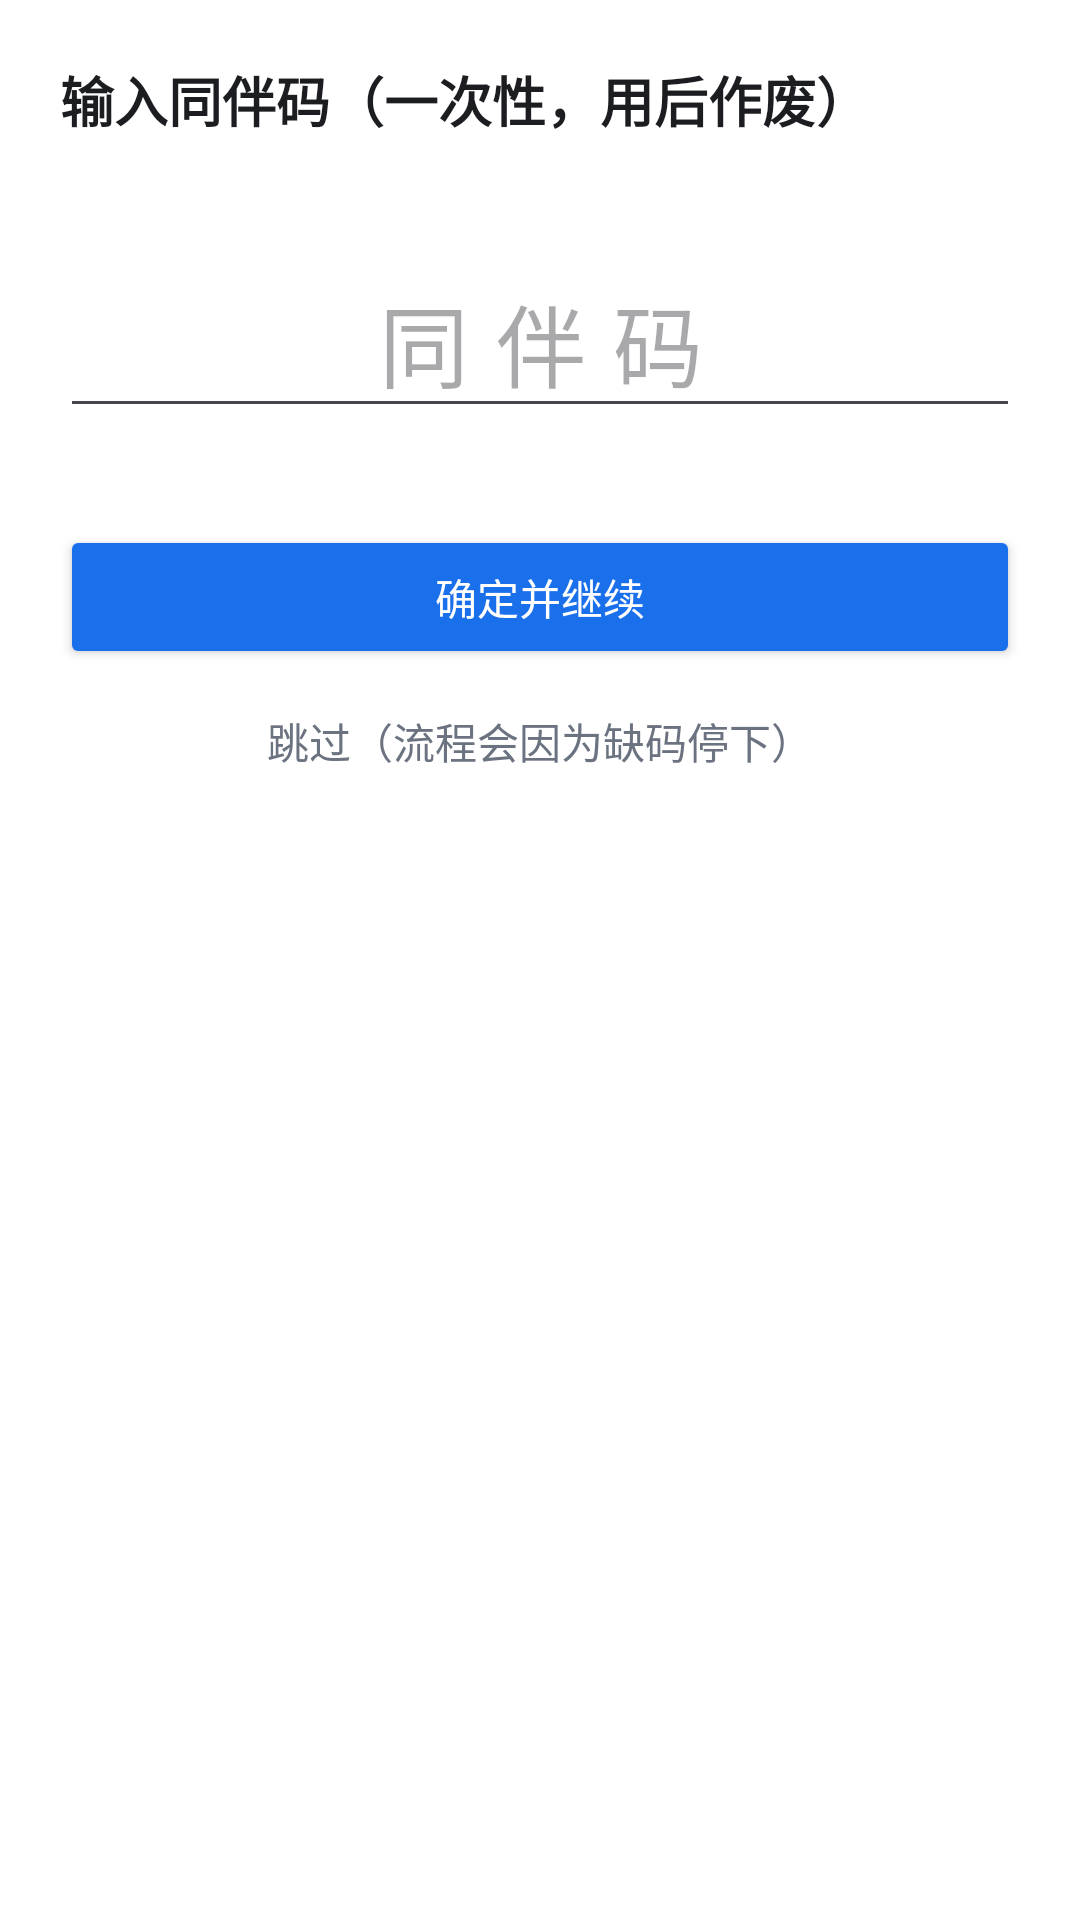

Here is an Android app screen rendered from its layout file. Give the layout XML and the strings, colors and styles it references.
<!-- AndroidManifest.xml: activity theme Theme.CourtGrab.Dialog -->
<!-- res/layout/activity_code_request.xml -->
<?xml version="1.0" encoding="utf-8"?>
<LinearLayout xmlns:android="http://schemas.android.com/apk/res/android"
    android:layout_width="match_parent"
    android:layout_height="wrap_content"
    android:layout_margin="20dp"
    android:background="@drawable/bg_card"
    android:orientation="vertical"
    android:padding="20dp">

    <TextView
        android:layout_width="match_parent"
        android:layout_height="wrap_content"
        android:text="@string/code_title"
        android:textColor="@color/text_primary"
        android:textSize="18sp"
        android:textStyle="bold" />

    <TextView
        android:id="@+id/tvCountdown"
        android:layout_width="match_parent"
        android:layout_height="wrap_content"
        android:layout_marginTop="6dp"
        android:textColor="@color/warn"
        android:textSize="13sp" />

    <EditText
        android:id="@+id/etCode"
        android:layout_width="match_parent"
        android:layout_height="wrap_content"
        android:layout_marginTop="12dp"
        android:gravity="center"
        android:hint="@string/code_hint"
        android:importantForAutofill="no"
        android:inputType="number"
        android:letterSpacing="0.3"
        android:maxLength="5"
        android:textColor="@color/text_primary"
        android:textSize="30sp" />

    <TextView
        android:id="@+id/tvError"
        android:layout_width="match_parent"
        android:layout_height="wrap_content"
        android:layout_marginTop="4dp"
        android:textColor="@color/bad"
        android:textSize="12sp" />

    <Button
        android:id="@+id/btnOk"
        android:layout_width="match_parent"
        android:layout_height="wrap_content"
        android:layout_marginTop="12dp"
        android:backgroundTint="@color/brand"
        android:text="@string/code_ok"
        android:textColor="#FFFFFFFF" />

    <Button
        android:id="@+id/btnSkip"
        style="?android:attr/borderlessButtonStyle"
        android:layout_width="match_parent"
        android:layout_height="wrap_content"
        android:text="@string/code_skip"
        android:textColor="@color/text_secondary" />
</LinearLayout>
<!-- resources referenced by this layout -->
<resources>
  <color name="bad">#FFDC2626</color>
  <color name="brand">#FF1A6FEB</color>
  <color name="text_primary">#FF1B1D21</color>
  <color name="text_secondary">#FF6B7280</color>
  <color name="warn">#FFD97706</color>
  <string name="code_hint">同伴码</string>
  <string name="code_ok">确定并继续</string>
  <string name="code_skip">跳过（流程会因为缺码停下）</string>
  <string name="code_title">输入同伴码（一次性，用后作废）</string>
  <style name="Theme.CourtGrab.Dialog" parent="Theme.Material3.DayNight.Dialog.Alert">
          <item name="colorPrimary">@color/brand</item>
          <item name="android:windowBackground">@android:color/transparent</item>
          <item name="android:windowIsFloating">true</item>
      </style>
</resources>
